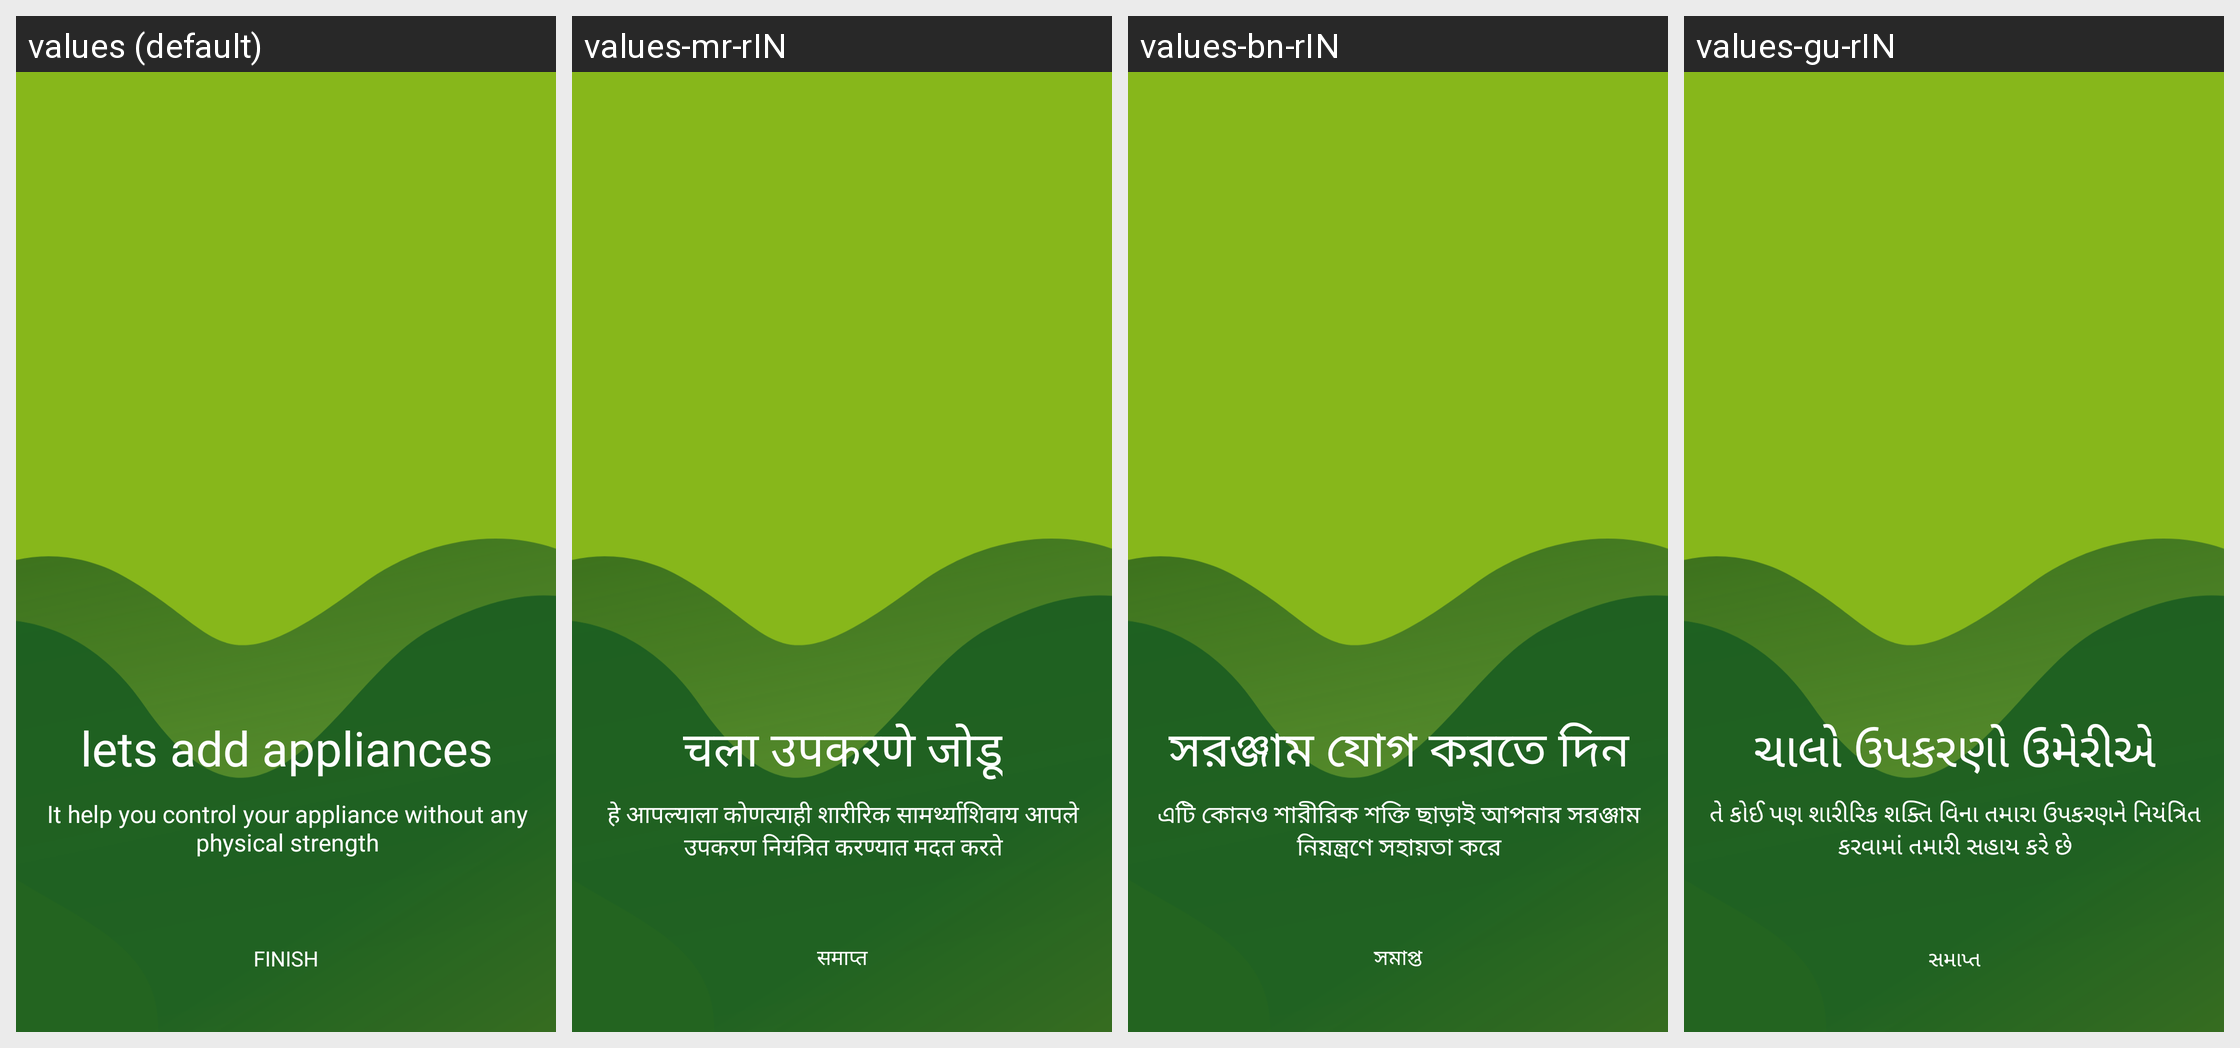

This grid shows one Android layout under several languages. Give, for every string resource on the screen, its name, the default text and each shown locale's text.
Android screen res/layout/onboarding_4.xml rendered under 4 locales, left to right: values (default), values-mr-rIN, values-bn-rIN, values-gu-rIN. Device: Nexus 5 (rendered at 1080×1920; each locale shown at half size, 540×960, under a caption strip naming it); theme StartTheme.
Other locales in the repository, not shown: values-fr-rFR, values-hi-rIN, values-ja-rJP, values-ru-rRU.
Strings drawn on this screen, with the default value and each locale's value (text and hints the layout hard-codes, and strings that could not be matched under every locale, appear in the picture but are not listed):

finish
  values: Finish
  values-mr-rIN: समाप्त
  values-bn-rIN: সমাপ্ত
  values-gu-rIN: સમાપ્ત

onboarding4
  values: lets add appliances
  values-mr-rIN: चला उपकरणे जोडू
  values-bn-rIN: সরঞ্জাম যোগ করতে দিন
  values-gu-rIN: ચાલો ઉપકરણો ઉમેરીએ

onboarding4_1
  values: It help you control your appliance without any physical strength
  values-mr-rIN: हे आपल्याला कोणत्याही शारीरिक सामर्थ्याशिवाय आपले उपकरण नियंत्रित करण्यात मदत करते
  values-bn-rIN: এটি কোনও শারীরিক শক্তি ছাড়াই আপনার সরঞ্জাম নিয়ন্ত্রণে সহায়তা করে
  values-gu-rIN: તે કોઈ પણ શારીરિક શક્તિ વિના તમારા ઉપકરણને નિયંત્રિત કરવામાં તમારી સહાય કરે છે
